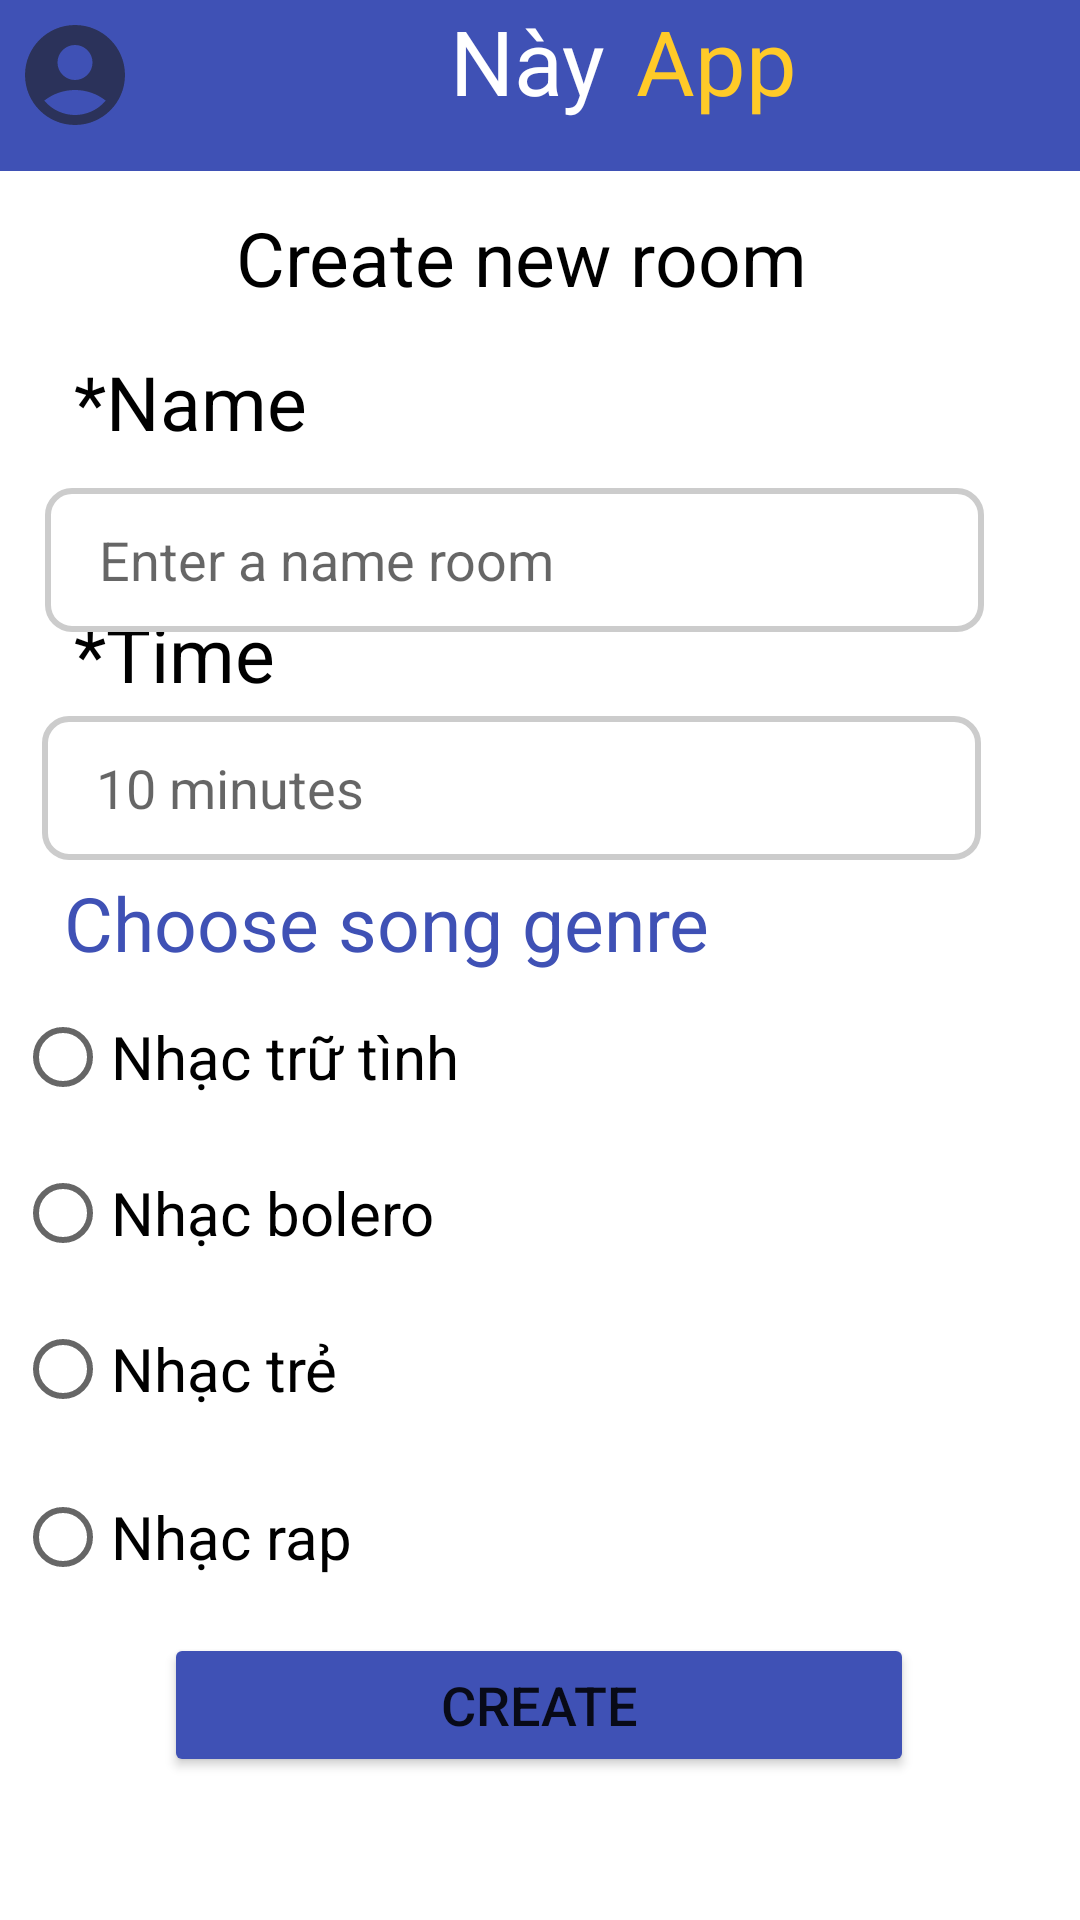

The Android layout XML behind this screen, and the referenced resources:
<!-- AndroidManifest.xml: application theme Theme.MusicQuizApp -->
<!-- res/layout/activity_create_room.xml -->
<?xml version="1.0" encoding="utf-8"?>
<androidx.constraintlayout.widget.ConstraintLayout xmlns:android="http://schemas.android.com/apk/res/android"
    xmlns:app="http://schemas.android.com/apk/res-auto"
    xmlns:tools="http://schemas.android.com/tools"
    android:layout_width="match_parent"
    android:layout_height="match_parent"
    tools:context=".create_room"
    tools:layout_editor_absoluteX="0dp"
    tools:layout_editor_absoluteY="-27dp">

    <TextView
        android:id="@+id/textView5"
        android:layout_width="416dp"
        android:layout_height="57dp"
        android:background="@color/colorPrimary"
        app:layout_constraintEnd_toEndOf="parent"
        app:layout_constraintStart_toStartOf="parent"
        app:layout_constraintTop_toTopOf="parent"
        tools:ignore="MissingConstraints" />

    <LinearLayout
        android:id="@+id/linearLayout"
        android:layout_width="wrap_content"
        android:layout_height="wrap_content"
        tools:ignore="MissingConstraints">

        <RelativeLayout
            android:id="@+id/relativeLayout"
            android:layout_width="50dp"
            android:layout_height="50dp"
            tools:ignore="MissingConstraints">

            <ImageView
                android:layout_width="match_parent"
                android:layout_height="match_parent"
                android:layout_centerInParent="true"
                android:tint="@android:color/white"
                app:srcCompat="@drawable/shape_circle"
                tools:ignore="UseAppTint" />

            <ImageView
                android:layout_width="match_parent"
                android:layout_height="match_parent"
                android:layout_centerInParent="true"
                android:layout_marginStart="5dp"
                android:layout_marginTop="5dp"
                android:layout_marginEnd="5dp"
                android:layout_marginBottom="5dp"
                android:src="@drawable/ic_account"
                android:tint="#1C1C1C"
                tools:ignore="UseAppTint" />
        </RelativeLayout>
    </LinearLayout>

    <LinearLayout
        android:id="@+id/linearLayout2"
        android:layout_width="wrap_content"
        android:layout_height="wrap_content"
        app:layout_constraintEnd_toEndOf="parent"
        app:layout_constraintStart_toStartOf="parent"
        app:layout_constraintTop_toTopOf="parent"
        tools:ignore="MissingConstraints">

        <TextView
            android:id="@+id/textView6"
            android:layout_width="wrap_content"
            android:layout_height="wrap_content"
            android:layout_marginLeft="150dp"
            android:text="Này"
            android:textColor="@color/white"
            android:textSize="30dp"
            app:layout_constraintTop_toTopOf="parent"
            tools:ignore="MissingConstraints"
            tools:layout_editor_absoluteX="146dp" />

        <TextView
            android:id="@+id/textView7"
            android:layout_width="wrap_content"
            android:layout_height="wrap_content"
            android:layout_marginLeft="10dp"
            android:text="App"
            android:textColor="@color/card_color_1"
            android:textSize="30dp"
            app:layout_constraintTop_toTopOf="parent"
            tools:ignore="MissingConstraints"
            tools:layout_editor_absoluteX="207dp" />

        <RelativeLayout
            android:layout_width="50dp"
            android:layout_height="50dp"
            android:layout_marginLeft="90dp"
            app:layout_constraintTop_toTopOf="parent"
            tools:ignore="MissingConstraints">

            <ImageView
                android:layout_width="match_parent"
                android:layout_height="match_parent"
                android:layout_centerInParent="true"
                android:tint="@android:color/white"
                app:srcCompat="@drawable/shape_circle"
                tools:ignore="UseAppTint" />

            <ImageView
                android:layout_width="match_parent"
                android:layout_height="match_parent"
                android:layout_centerInParent="true"
                android:layout_marginStart="5dp"
                android:layout_marginTop="5dp"
                android:layout_marginEnd="5dp"
                android:layout_marginBottom="5dp"
                android:src="@drawable/wallet"
                android:tint="#1C1C1C"
                tools:ignore="UseAppTint" />
        </RelativeLayout>
    </LinearLayout>

    <TextView
        android:id="@+id/textView17"
        android:layout_width="wrap_content"
        android:layout_height="wrap_content"
        android:layout_marginTop="12dp"
        android:text="Create new room"
        android:textColor="@color/black"
        android:textSize="25dp"
        app:layout_constraintEnd_toEndOf="parent"
        app:layout_constraintHorizontal_bias="0.463"
        app:layout_constraintStart_toStartOf="parent"
        app:layout_constraintTop_toBottomOf="@+id/textView5"
        tools:ignore="MissingConstraints" />

    <TextView
        android:id="@+id/textView18"
        android:layout_width="wrap_content"
        android:layout_height="wrap_content"
        android:layout_marginTop="60dp"
        android:text="*Name"
        android:textColor="@color/black"
        android:textSize="25dp"
        app:layout_constraintEnd_toEndOf="parent"
        app:layout_constraintHorizontal_bias="0.087"
        app:layout_constraintStart_toStartOf="parent"
        app:layout_constraintTop_toBottomOf="@+id/textView5"
        tools:ignore="MissingConstraints" />

    <EditText
        android:id="@+id/passwordEditText"
        android:layout_width="313dp"
        android:layout_height="48dp"
        android:layout_marginTop="4dp"
        android:background="@drawable/edittext_border"
        android:hint="10 minutes"
        android:inputType="phone"
        android:maxLength="10"
        android:paddingLeft="18dp"
        app:layout_constraintEnd_toEndOf="parent"
        app:layout_constraintHorizontal_bias="0.295"
        app:layout_constraintStart_toStartOf="parent"
        app:layout_constraintTop_toBottomOf="@+id/textView19"
        tools:ignore="MissingConstraints" />

    <TextView
        android:id="@+id/textView19"
        android:layout_width="wrap_content"
        android:layout_height="wrap_content"
        android:layout_marginTop="144dp"
        android:text="*Time"
        android:textColor="@color/black"
        android:textSize="25dp"
        app:layout_constraintEnd_toEndOf="parent"
        app:layout_constraintHorizontal_bias="0.084"
        app:layout_constraintStart_toStartOf="parent"
        app:layout_constraintTop_toBottomOf="@+id/textView5"
        tools:ignore="MissingConstraints" />

    <EditText
        android:id="@+id/phoneNumberEditText"
        android:layout_width="313dp"
        android:layout_height="48dp"
        android:layout_marginTop="12dp"
        android:background="@drawable/edittext_border"
        android:hint="Enter a name room"
        android:inputType="phone"
        android:maxLength="10"
        android:paddingLeft="18dp"
        app:layout_constraintEnd_toEndOf="parent"
        app:layout_constraintHorizontal_bias="0.316"
        app:layout_constraintStart_toStartOf="parent"
        app:layout_constraintTop_toBottomOf="@+id/textView18"
        tools:ignore="MissingConstraints" />

    <TextView
        android:id="@+id/textView20"
        android:layout_width="wrap_content"
        android:layout_height="wrap_content"
        android:layout_marginTop="4dp"
        android:text="Choose song genre"
        android:textColor="@color/colorPrimary"
        android:textSize="25dp"
        app:layout_constraintEnd_toEndOf="parent"
        app:layout_constraintHorizontal_bias="0.148"
        app:layout_constraintStart_toStartOf="parent"
        app:layout_constraintTop_toBottomOf="@+id/passwordEditText"
        tools:ignore="MissingConstraints" />

    <RadioButton
        android:id="@+id/option1RadioButton"
        android:layout_width="350dp"
        android:layout_height="wrap_content"
        android:layout_marginTop="4dp"
        android:onClick="onOptionClicked"
        android:text="Nhạc trẻ"
        android:textSize="20dp"
        app:layout_constraintEnd_toEndOf="parent"
        app:layout_constraintHorizontal_bias="0.508"
        app:layout_constraintStart_toStartOf="parent"
        app:layout_constraintTop_toBottomOf="@+id/option1RadioButton2"
        app:layout_editor_absoluteY="200dp"
        tools:ignore="MissingConstraints" />

    <RadioButton
        android:id="@+id/option1RadioButton4"
        android:layout_width="350dp"
        android:layout_height="wrap_content"
        android:layout_marginTop="8dp"
        android:onClick="onOptionClicked"
        android:text="Nhạc rap"
        android:textSize="20dp"
        app:layout_constraintEnd_toEndOf="parent"
        app:layout_constraintHorizontal_bias="0.508"
        app:layout_constraintStart_toStartOf="parent"
        app:layout_constraintTop_toBottomOf="@+id/option1RadioButton"
        app:layout_editor_absoluteY="200dp"
        tools:ignore="MissingConstraints" />

    <RadioButton
        android:id="@+id/option1RadioButton2"
        android:layout_width="350dp"
        android:layout_height="wrap_content"
        android:layout_marginTop="4dp"
        android:onClick="onOptionClicked"
        android:text="Nhạc bolero"
        android:textSize="20dp"
        app:layout_constraintEnd_toEndOf="parent"
        app:layout_constraintHorizontal_bias="0.508"
        app:layout_constraintStart_toStartOf="parent"
        app:layout_constraintTop_toBottomOf="@+id/option1RadioButton3"
        app:layout_editor_absoluteY="200dp"
        tools:ignore="MissingConstraints" />

    <RadioButton
        android:id="@+id/option1RadioButton3"
        android:layout_width="350dp"
        android:layout_height="wrap_content"
        android:layout_marginTop="4dp"
        android:onClick="onOptionClicked"
        android:text="Nhạc trữ tình"
        android:textSize="20dp"
        app:layout_constraintEnd_toEndOf="parent"
        app:layout_constraintHorizontal_bias="0.508"
        app:layout_constraintStart_toStartOf="parent"
        app:layout_constraintTop_toBottomOf="@+id/textView20"
        app:layout_editor_absoluteY="200dp"
        tools:ignore="MissingConstraints" />

    <Button
        android:id="@+id/buttonCreateR"
        android:layout_width="250dp"
        android:layout_height="48dp"
        android:layout_marginTop="8dp"
        android:backgroundTint="@color/colorPrimary"
        android:text="CREATE"
        android:textSize="18dp"
        app:layout_constraintEnd_toEndOf="parent"
        app:layout_constraintHorizontal_bias="0.496"
        app:layout_constraintStart_toStartOf="parent"
        app:layout_constraintTop_toBottomOf="@+id/option1RadioButton4"
        tools:ignore="MissingConstraints" />

    <LinearLayout
        android:layout_width="409dp"
        android:layout_height="45dp"
        android:layout_marginTop="16dp"
        android:orientation="horizontal"
        app:layout_constraintEnd_toEndOf="parent"
        app:layout_constraintStart_toStartOf="parent"
        app:layout_constraintTop_toBottomOf="@+id/buttonCreateR"
        tools:ignore="MissingConstraints">
        

    </LinearLayout>
</androidx.constraintlayout.widget.ConstraintLayout>
<!-- resources referenced by this layout -->
<resources>
  <color name="black">#000000</color>
  <color name="card_color_1">#FFCA28</color>
  <color name="colorPrimary">#3F51B5</color>
  <color name="white">#FFFFFF</color>
  <!-- drawable edittext_border (drawable) -->
  <shape xmlns:android="http://schemas.android.com/apk/res/android">
      <solid android:color="#FFFFFF" /> 
      <corners android:radius="8dp" /> 
      <stroke
          android:color="#CCCCCC"
      android:width="2dp" />
  </shape>
  <!-- drawable ic_account (drawable) -->
  <vector xmlns:android="http://schemas.android.com/apk/res/android"
      android:width="24dp"
      android:height="24dp"
      android:viewportWidth="24"
      android:viewportHeight="24"
      android:tint="#fff"
      android:alpha="0.6">
    <path
        android:fillColor="@android:color/white"
        android:pathData="M12,2C6.48,2 2,6.48 2,12s4.48,10 10,10s10,-4.48 10,-10S17.52,2 12,2zM12,6c1.93,0 3.5,1.57 3.5,3.5S13.93,13 12,13s-3.5,-1.57 -3.5,-3.5S10.07,6 12,6zM12,20c-2.03,0 -4.43,-0.82 -6.14,-2.88C7.55,15.8 9.68,15 12,15s4.45,0.8 6.14,2.12C16.43,19.18 14.03,20 12,20z"/>
  </vector>
  <style name="Theme.MusicQuizApp" parent="Theme.MaterialComponents.DayNight.DarkActionBar">
          
          <item name="colorPrimary">@color/purple_500</item>
          <item name="colorPrimaryVariant">@color/purple_700</item>
          <item name="colorOnPrimary">@color/white</item>
          
          <item name="colorSecondary">@color/teal_200</item>
          <item name="colorSecondaryVariant">@color/teal_700</item>
          <item name="colorOnSecondary">@color/black</item>
          
          <item name="android:statusBarColor">?attr/colorPrimaryVariant</item>
          
      </style>
  <color name="purple_500">#9C27B0</color>
  <color name="purple_700">#7B1FA2</color>
  <color name="teal_200">#FF03DAC5</color>
  <color name="teal_700">#FF018786</color>
</resources>
